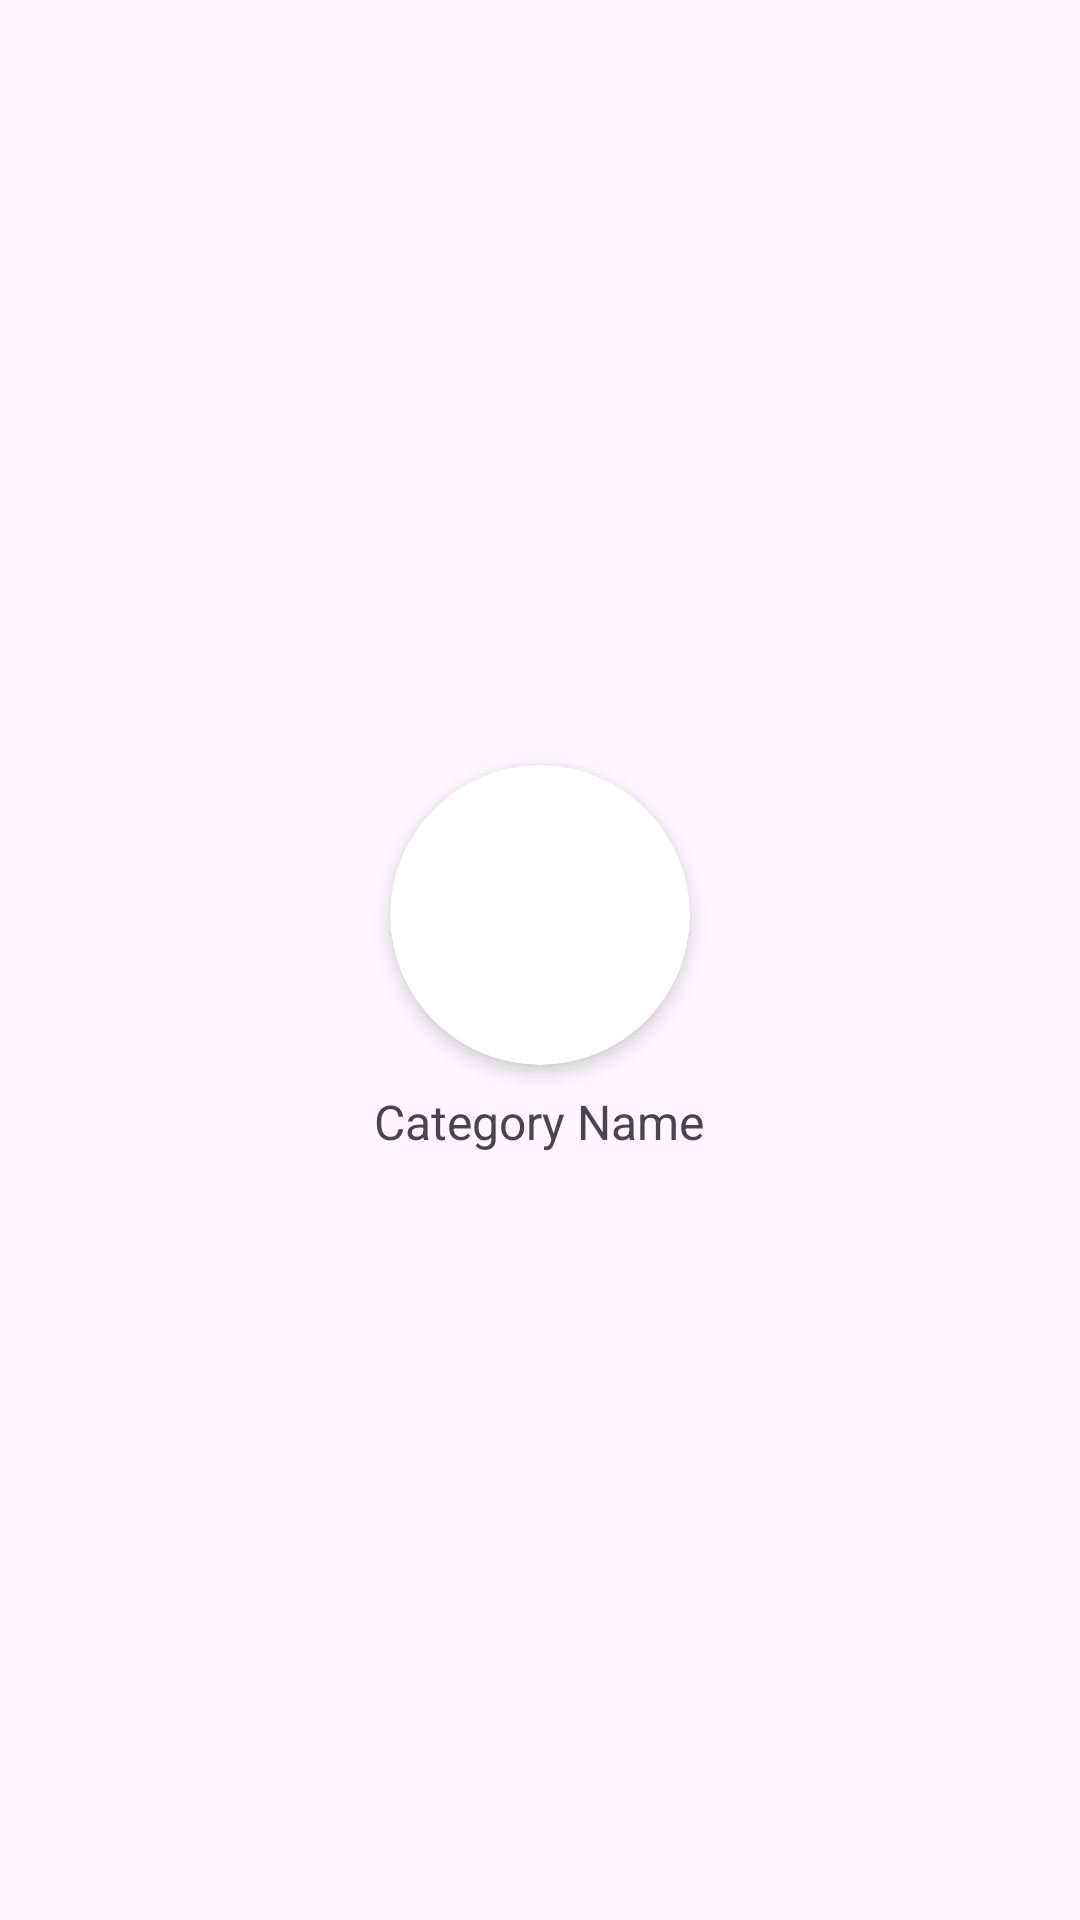

Android layout source for this screen:
<!-- AndroidManifest.xml: application theme Theme.MarvelMart -->
<!-- res/layout/category_item.xml -->
<?xml version="1.0" encoding="utf-8"?>
<LinearLayout xmlns:android="http://schemas.android.com/apk/res/android"
    android:layout_width="match_parent"
    android:layout_height="wrap_content"
    android:orientation="vertical"
    android:gravity="center"
    android:layout_margin="8dp"
    xmlns:app="http://schemas.android.com/apk/res-auto">

    <androidx.cardview.widget.CardView
        android:layout_width="100dp"
        android:layout_height="100dp"
        app:cardCornerRadius="50dp"
        app:cardElevation="4dp">

        <ImageView
            android:id="@+id/categoryImage"
            android:layout_width="match_parent"
            android:layout_height="match_parent"
            android:scaleType="centerCrop"
            android:src="@drawable/ic_launcher_background"  />

    </androidx.cardview.widget.CardView>

    <TextView
        android:id="@+id/categoryName"
        android:layout_width="wrap_content"
        android:layout_height="wrap_content"
        android:text="Category Name"
        android:textSize="16sp"
        android:layout_marginTop="8dp"/>

</LinearLayout>
<!-- resources referenced by this layout -->
<resources>
  <style name="Theme.MarvelMart" parent="Base.Theme.MarvelMart" />
  <style name="Base.Theme.MarvelMart" parent="Theme.Material3.DayNight.NoActionBar">
          
          
      </style>
</resources>
